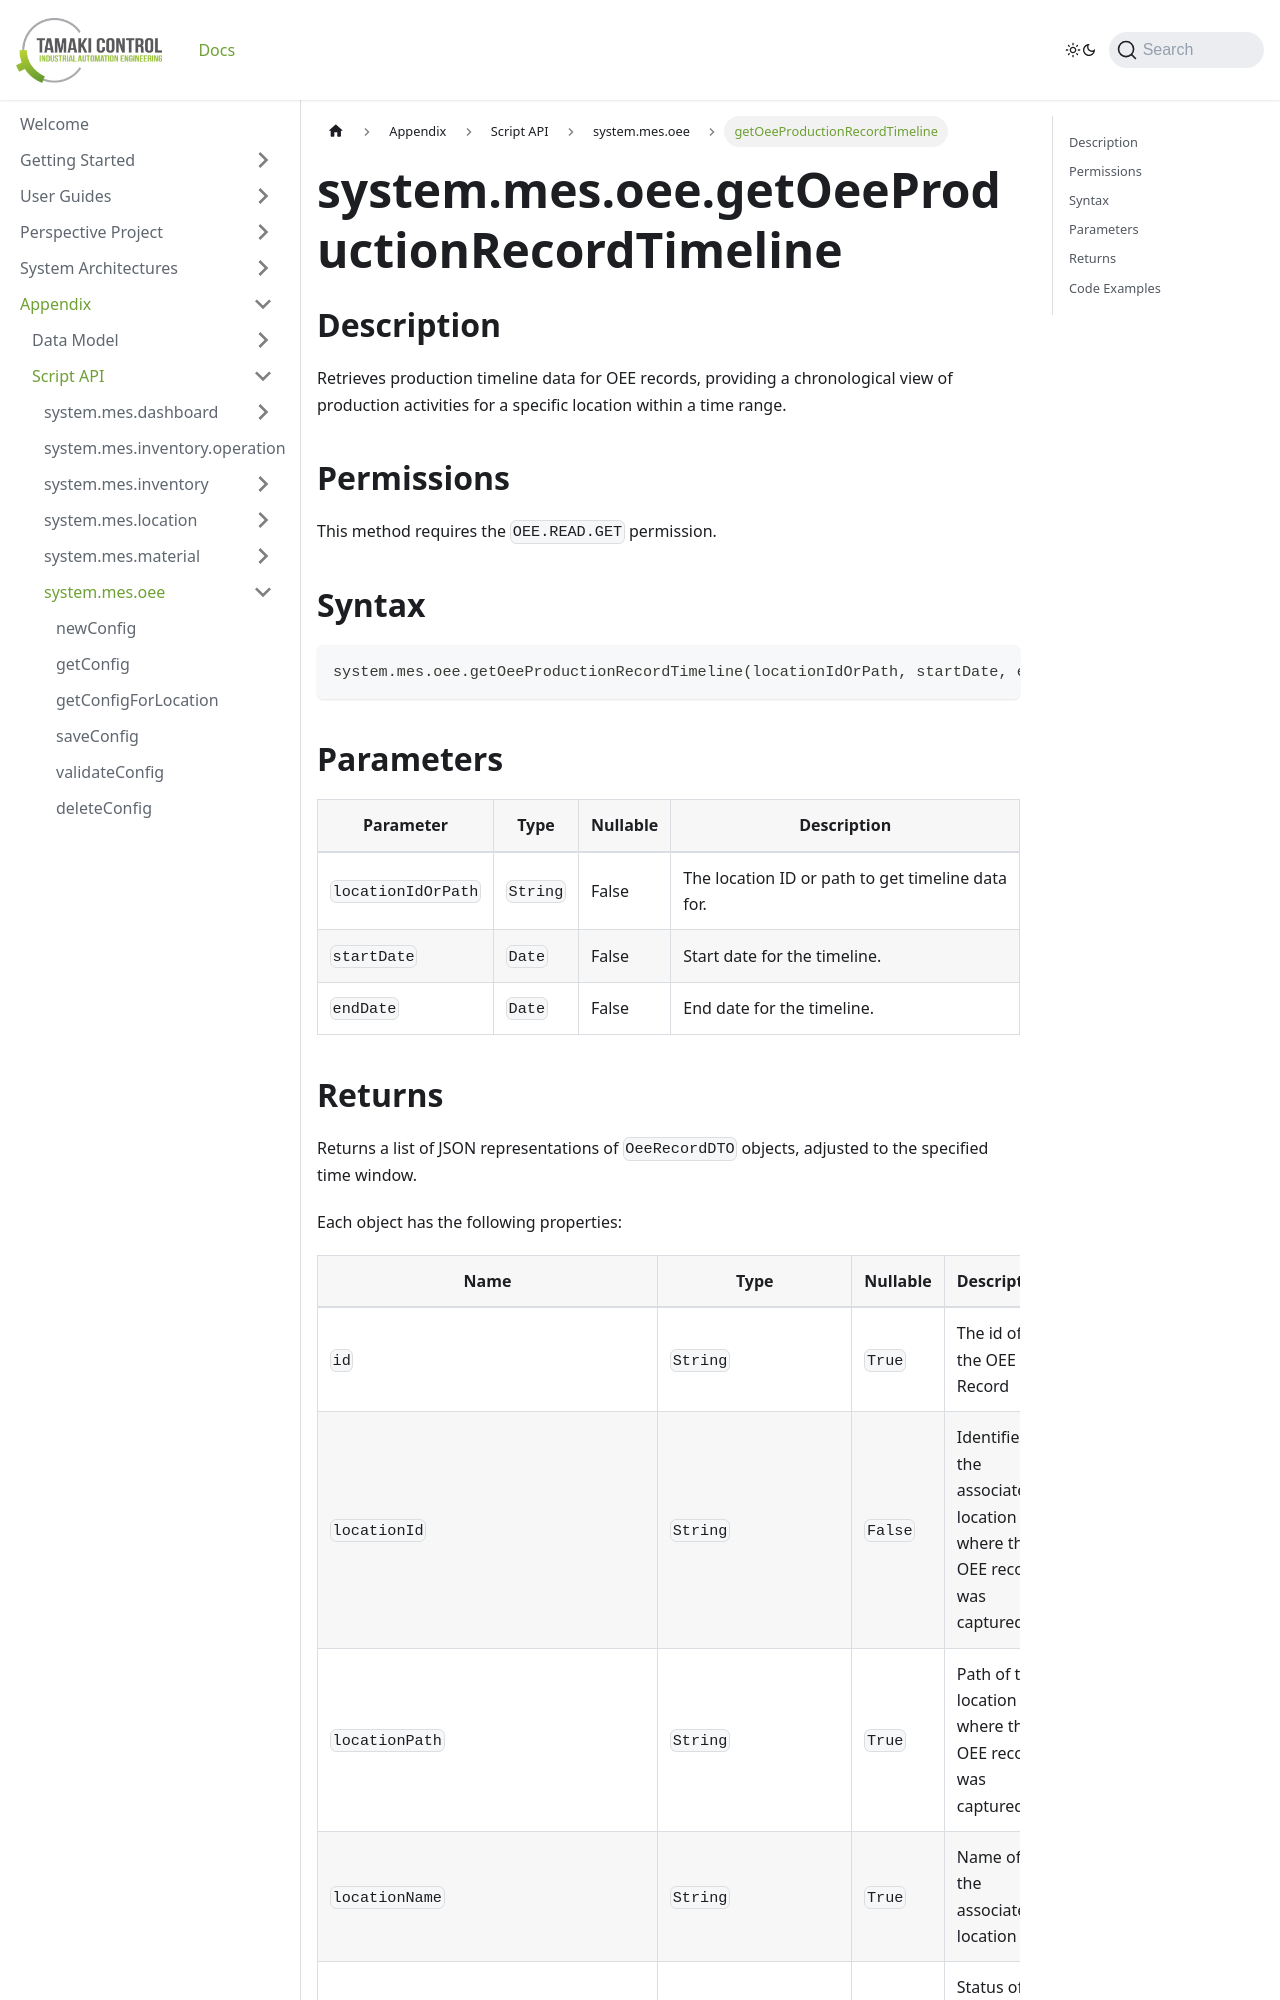

repository: TamakiControl/tamaki-mes-docs · page: docs/appendix/script-api/oee-script-api/get-oee-production-record-timeline/index.html · generator: docusaurus

---
sidebar_position: 35
title: "getOeeProductionRecordTimeline"
description: "Gets production timeline data."
---

# system.mes.oee.getOeeProductionRecordTimeline

## Description

Retrieves production timeline data for OEE records, providing a chronological view of production activities for a specific location within a time range.

## Permissions

This method requires the `OEE.READ.GET` permission.

## Syntax

```python
system.mes.oee.getOeeProductionRecordTimeline(locationIdOrPath, startDate, endDate)
```

## Parameters

| Parameter          | Type     | Nullable | Description                                       |
| ------------------ | -------- | -------- | ------------------------------------------------- |
| `locationIdOrPath` | `String` | False    | The location ID or path to get timeline data for. |
| `startDate`        | `Date`   | False    | Start date for the timeline.                      |
| `endDate`          | `Date`   | False    | End date for the timeline.                        |
